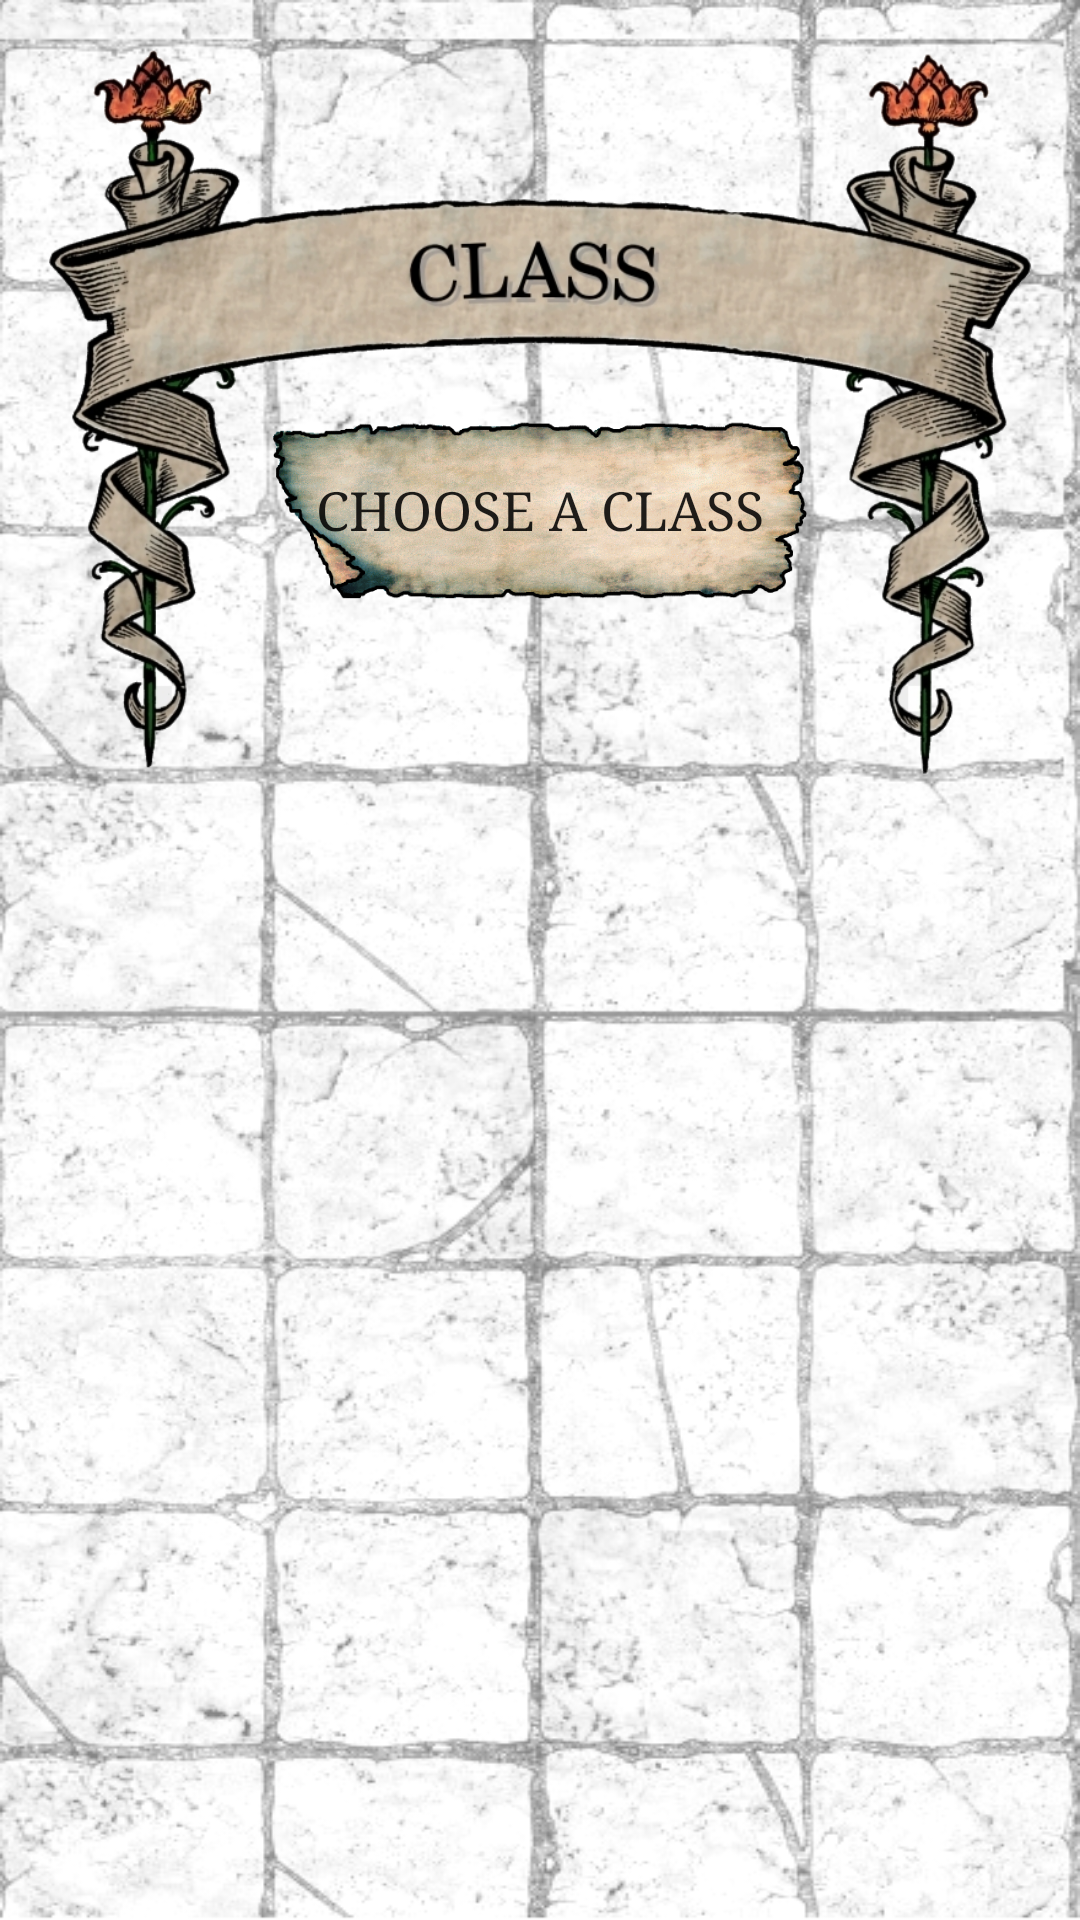

Android layout source for this screen:
<!-- AndroidManifest.xml: application theme AppTheme -->
<!-- res/layout/activity_creer_classe.xml -->
<?xml version="1.0" encoding="utf-8"?>
<androidx.constraintlayout.widget.ConstraintLayout xmlns:android="http://schemas.android.com/apk/res/android"
    xmlns:app="http://schemas.android.com/apk/res-auto"
    xmlns:tools="http://schemas.android.com/tools"
    android:layout_width="match_parent"
    android:layout_height="match_parent"
    android:background="@drawable/background3"
    tools:context=".ui.CreerClasseActivity">

    <TextView
        android:id="@+id/textViewClass"
        android:layout_width="0dp"
        android:layout_height="282dp"
        android:background="@drawable/class_transparent"
        android:fontFamily="serif"
        android:textSize="36sp"
        android:textStyle="bold"
        app:layout_constraintEnd_toEndOf="parent"
        app:layout_constraintStart_toStartOf="parent"
        app:layout_constraintTop_toTopOf="parent" />

    <Button
        android:id="@+id/buttonClass"
        android:layout_width="0dp"
        android:layout_height="60dp"

        android:layout_marginStart="90dp"
        android:layout_marginLeft="90dp"
        android:layout_marginTop="140dp"
        android:layout_marginEnd="90dp"
        android:layout_marginRight="90dp"
        android:background="@drawable/parchemin2"
        android:fontFamily="serif"
        android:onClick="showPopupClass"
        android:text="@string/buttonClass"
        android:textSize="18sp"
        app:layout_constraintEnd_toEndOf="parent"
        app:layout_constraintStart_toStartOf="parent"
        app:layout_constraintTop_toTopOf="parent" />

    <ImageView
        android:id="@+id/imageClass"
        android:layout_width="140dp"
        android:layout_height="243dp"
        android:layout_marginStart="16dp"
        android:layout_marginLeft="16dp"
        android:layout_marginTop="44dp"
        android:layout_marginEnd="16dp"
        android:layout_marginRight="16dp"
        app:layout_constraintEnd_toEndOf="parent"
        app:layout_constraintHorizontal_bias="1.0"
        app:layout_constraintStart_toEndOf="@+id/buttonClass"
        app:layout_constraintTop_toBottomOf="@+id/textViewClass"
        app:srcCompat="@android:drawable/divider_horizontal_dark" />

    <TextView
        android:id="@+id/textClass"
        android:layout_width="0dp"
        android:layout_height="208dp"
        android:layout_marginStart="24dp"
        android:layout_marginLeft="24dp"
        android:layout_marginTop="32dp"
        android:layout_marginEnd="24dp"
        android:layout_marginRight="24dp"
        android:fontFamily="serif"
        android:scrollbars="vertical"
        android:textColor="#000000"
        android:textSize="18sp"
        android:textStyle="normal|italic"
        app:layout_constraintEnd_toStartOf="@+id/imageClass"
        app:layout_constraintHorizontal_bias="0.0"
        app:layout_constraintStart_toStartOf="parent"
        app:layout_constraintTop_toBottomOf="@+id/textViewClass" />

    <ImageView
        android:id="@+id/imageView3"
        android:layout_width="0dp"
        android:layout_height="253dp"
        android:layout_marginTop="8dp"
        android:background="@drawable/background5"
        android:src="@android:drawable/divider_horizontal_dark"
        app:layout_constraintEnd_toStartOf="@+id/imageClass"
        app:layout_constraintHorizontal_bias="0.0"
        app:layout_constraintStart_toStartOf="parent"
        app:layout_constraintTop_toBottomOf="@+id/textViewClass" />

    <Button
        android:id="@+id/buttonNext"
        android:layout_width="99dp"
        android:layout_height="46dp"
        android:layout_marginTop="16dp"
        android:layout_marginBottom="16dp"

        android:background="@drawable/parchemin2"
        android:fontFamily="serif"
        android:onClick="nextActivity"
        android:text="@string/next_button"
        android:textSize="18sp"
        android:visibility="gone"
        app:layout_constraintBottom_toBottomOf="parent"
        app:layout_constraintEnd_toEndOf="parent"
        app:layout_constraintStart_toStartOf="parent"
        app:layout_constraintTop_toBottomOf="@+id/imageView3" />

    <TextView
        android:id="@+id/textViewBonus"
        android:layout_width="wrap_content"
        android:layout_height="wrap_content"
        android:layout_marginTop="8dp"
        android:fontFamily="serif"
        android:textColor="#000000"
        android:textSize="18sp"
        android:textStyle="bold"
        android:typeface="normal"
        app:layout_constraintEnd_toEndOf="parent"
        app:layout_constraintStart_toStartOf="parent"
        app:layout_constraintTop_toBottomOf="@+id/buttonClass" />
</androidx.constraintlayout.widget.ConstraintLayout>
<!-- resources referenced by this layout -->
<resources>
  <!-- drawable background3: png bitmap (drawable, 192817 bytes) -->
  <!-- drawable class_transparent: png bitmap (drawable, 307020 bytes) -->
  <!-- drawable parchemin2: png bitmap (drawable, 101351 bytes) -->
  <string name="buttonClass">Choose a Class</string>
  <string name="next_button">Next</string>
</resources>
